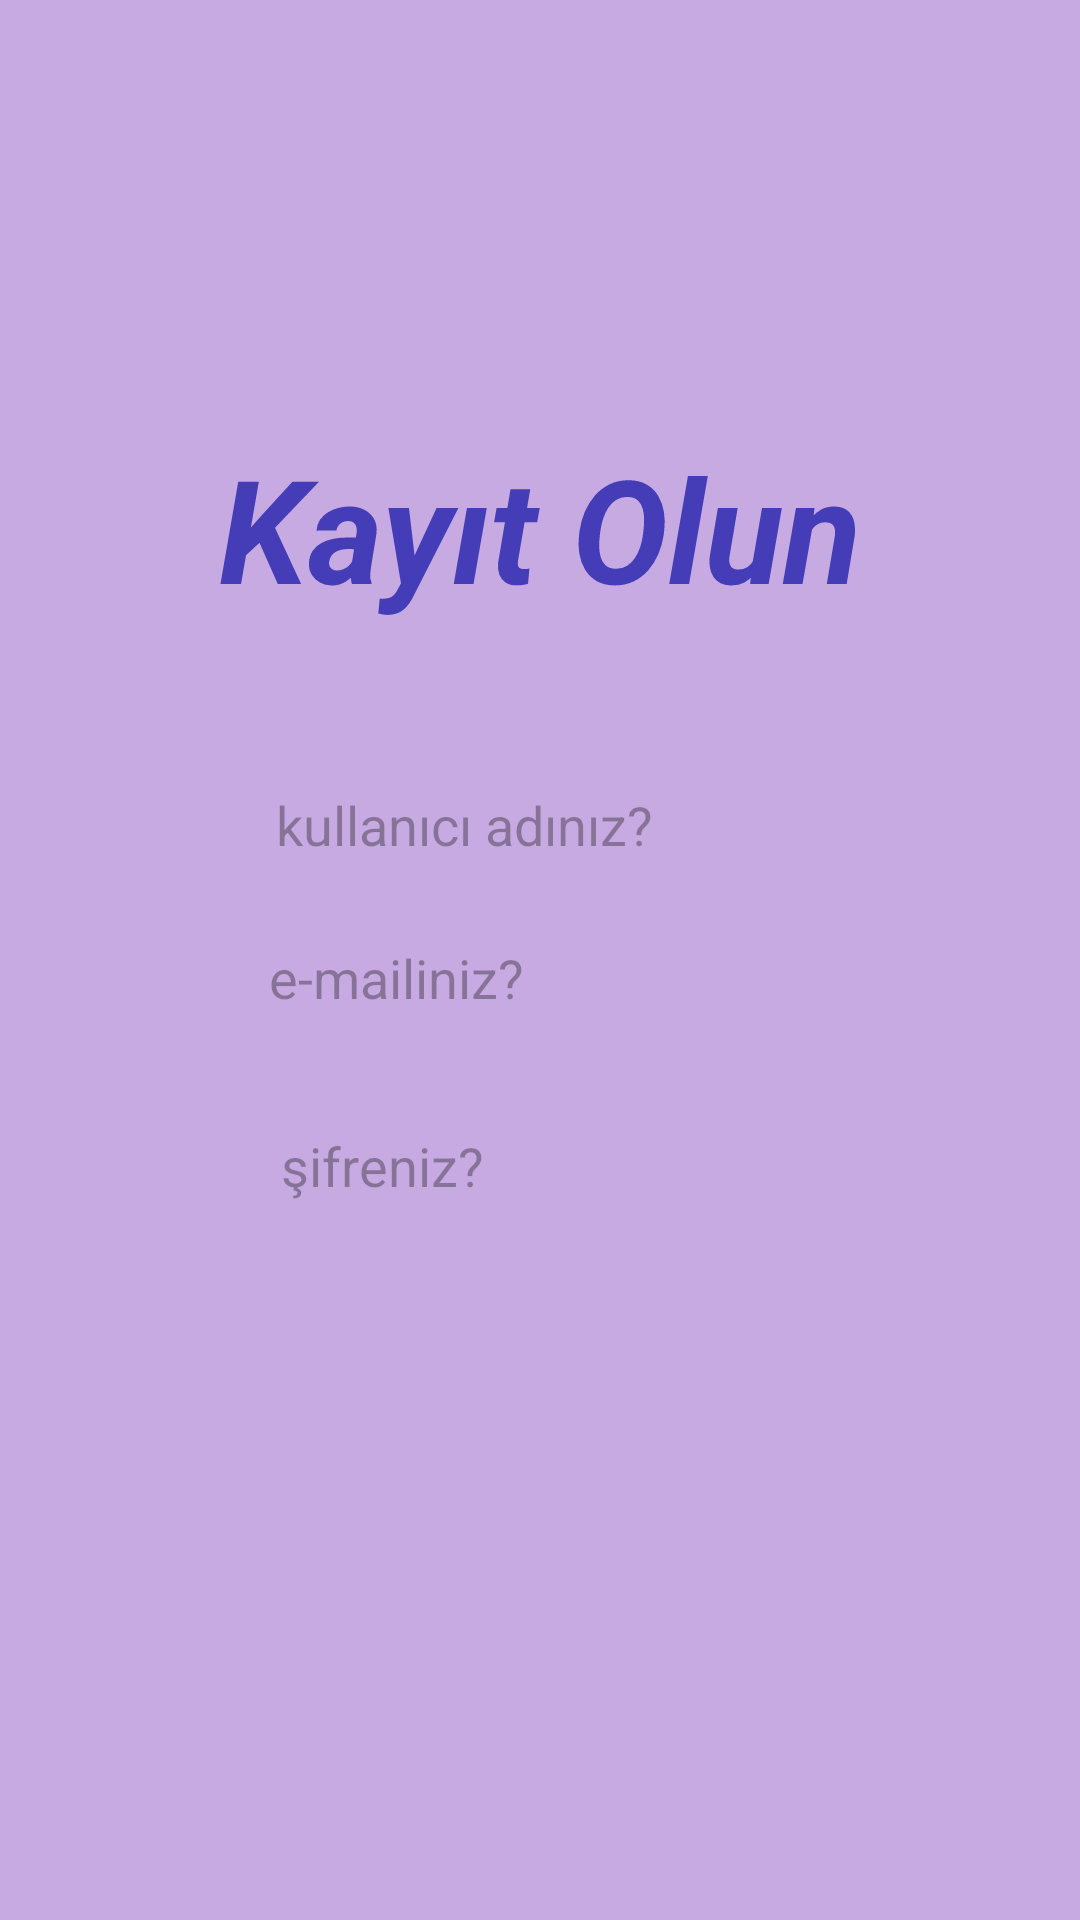

Produce the Android XML layout that renders to this screen, including the resource entries it uses.
<!-- AndroidManifest.xml: application theme Theme.GirisKayıt -->
<!-- res/layout/activity_main_kayit_ol.xml -->
<?xml version="1.0" encoding="utf-8"?>
<androidx.constraintlayout.widget.ConstraintLayout xmlns:android="http://schemas.android.com/apk/res/android"
    xmlns:app="http://schemas.android.com/apk/res-auto"
    xmlns:tools="http://schemas.android.com/tools"
    android:layout_width="match_parent"
    android:layout_height="match_parent"
    android:background="#C7AAE1"
    tools:context=".MainKayıtOl">


    <TextView
        android:id="@+id/textView"
        android:layout_width="294dp"
        android:layout_height="72dp"
        android:rotationX="-360"
        android:text="Kayıt Olun"
        android:textAlignment="center"
        android:textColor="#453DB8"
        android:textSize="48sp"
        android:textStyle="bold|italic"
        app:layout_constraintBottom_toBottomOf="parent"
        app:layout_constraintEnd_toEndOf="parent"
        app:layout_constraintHorizontal_bias="0.495"
        app:layout_constraintStart_toStartOf="parent"
        app:layout_constraintTop_toTopOf="parent"
        app:layout_constraintVertical_bias="0.253" />

    <EditText
        android:id="@+id/kayiteditTextTextEmailAddress"
        android:layout_width="220dp"
        android:layout_height="53dp"
        android:background="@drawable/edittextarkaplan"
        android:ems="10"
        android:hint="     e-mailiniz?"
        android:inputType="textEmailAddress"
        app:layout_constraintBottom_toTopOf="@+id/kayiteditTextTextPassword2"
        app:layout_constraintEnd_toEndOf="parent"
        app:layout_constraintHorizontal_bias="0.486"
        app:layout_constraintStart_toStartOf="parent"
        app:layout_constraintTop_toTopOf="@+id/textView"
        app:layout_constraintVertical_bias="0.942" />

    <EditText
        android:id="@+id/kayiteditTextTextPassword2"
        android:layout_width="224dp"
        android:layout_height="53dp"
        android:background="@drawable/edittextarkaplan"
        android:ems="10"
        android:hint="      şifreniz?"
        android:inputType="textPassword"
        app:layout_constraintBottom_toBottomOf="parent"
        app:layout_constraintEnd_toEndOf="parent"
        app:layout_constraintHorizontal_bias="0.497"
        app:layout_constraintStart_toStartOf="parent"
        app:layout_constraintTop_toBottomOf="@+id/textView"
        app:layout_constraintVertical_bias="0.394" />

    <Button
        android:id="@+id/kayitbutton3"
        android:layout_width="174dp"
        android:layout_height="57dp"
        android:layout_marginTop="41dp"
        android:layout_marginEnd="116dp"
        android:layout_marginBottom="212dp"
        android:text="Kombine başla!"
        app:layout_constraintBottom_toBottomOf="parent"
        app:layout_constraintEnd_toEndOf="parent"
        app:layout_constraintTop_toBottomOf="@+id/kayiteditTextTextPassword2"
        app:layout_constraintVertical_bias="0.0" />

    <EditText
        android:id="@+id/usernameeditTextText"
        android:layout_width="224dp"
        android:layout_height="53dp"
        android:background="@drawable/edittextarkaplan"
        android:ems="10"
        android:hint="      kullanıcı adınız?"
        android:inputType="textPassword"
        app:layout_constraintBottom_toBottomOf="parent"
        app:layout_constraintEnd_toEndOf="parent"
        app:layout_constraintHorizontal_bias="0.486"
        app:layout_constraintStart_toStartOf="parent"
        app:layout_constraintTop_toBottomOf="@+id/textView"
        app:layout_constraintVertical_bias="0.088" />

</androidx.constraintlayout.widget.ConstraintLayout>
<!-- resources referenced by this layout -->
<resources>
  <style name="Theme.GirisKayıt" parent="Base.Theme.GirisKayıt" />
  <style name="Base.Theme.GirisKayıt" parent="Theme.Material3.DayNight.NoActionBar">
          
          
      </style>
</resources>
